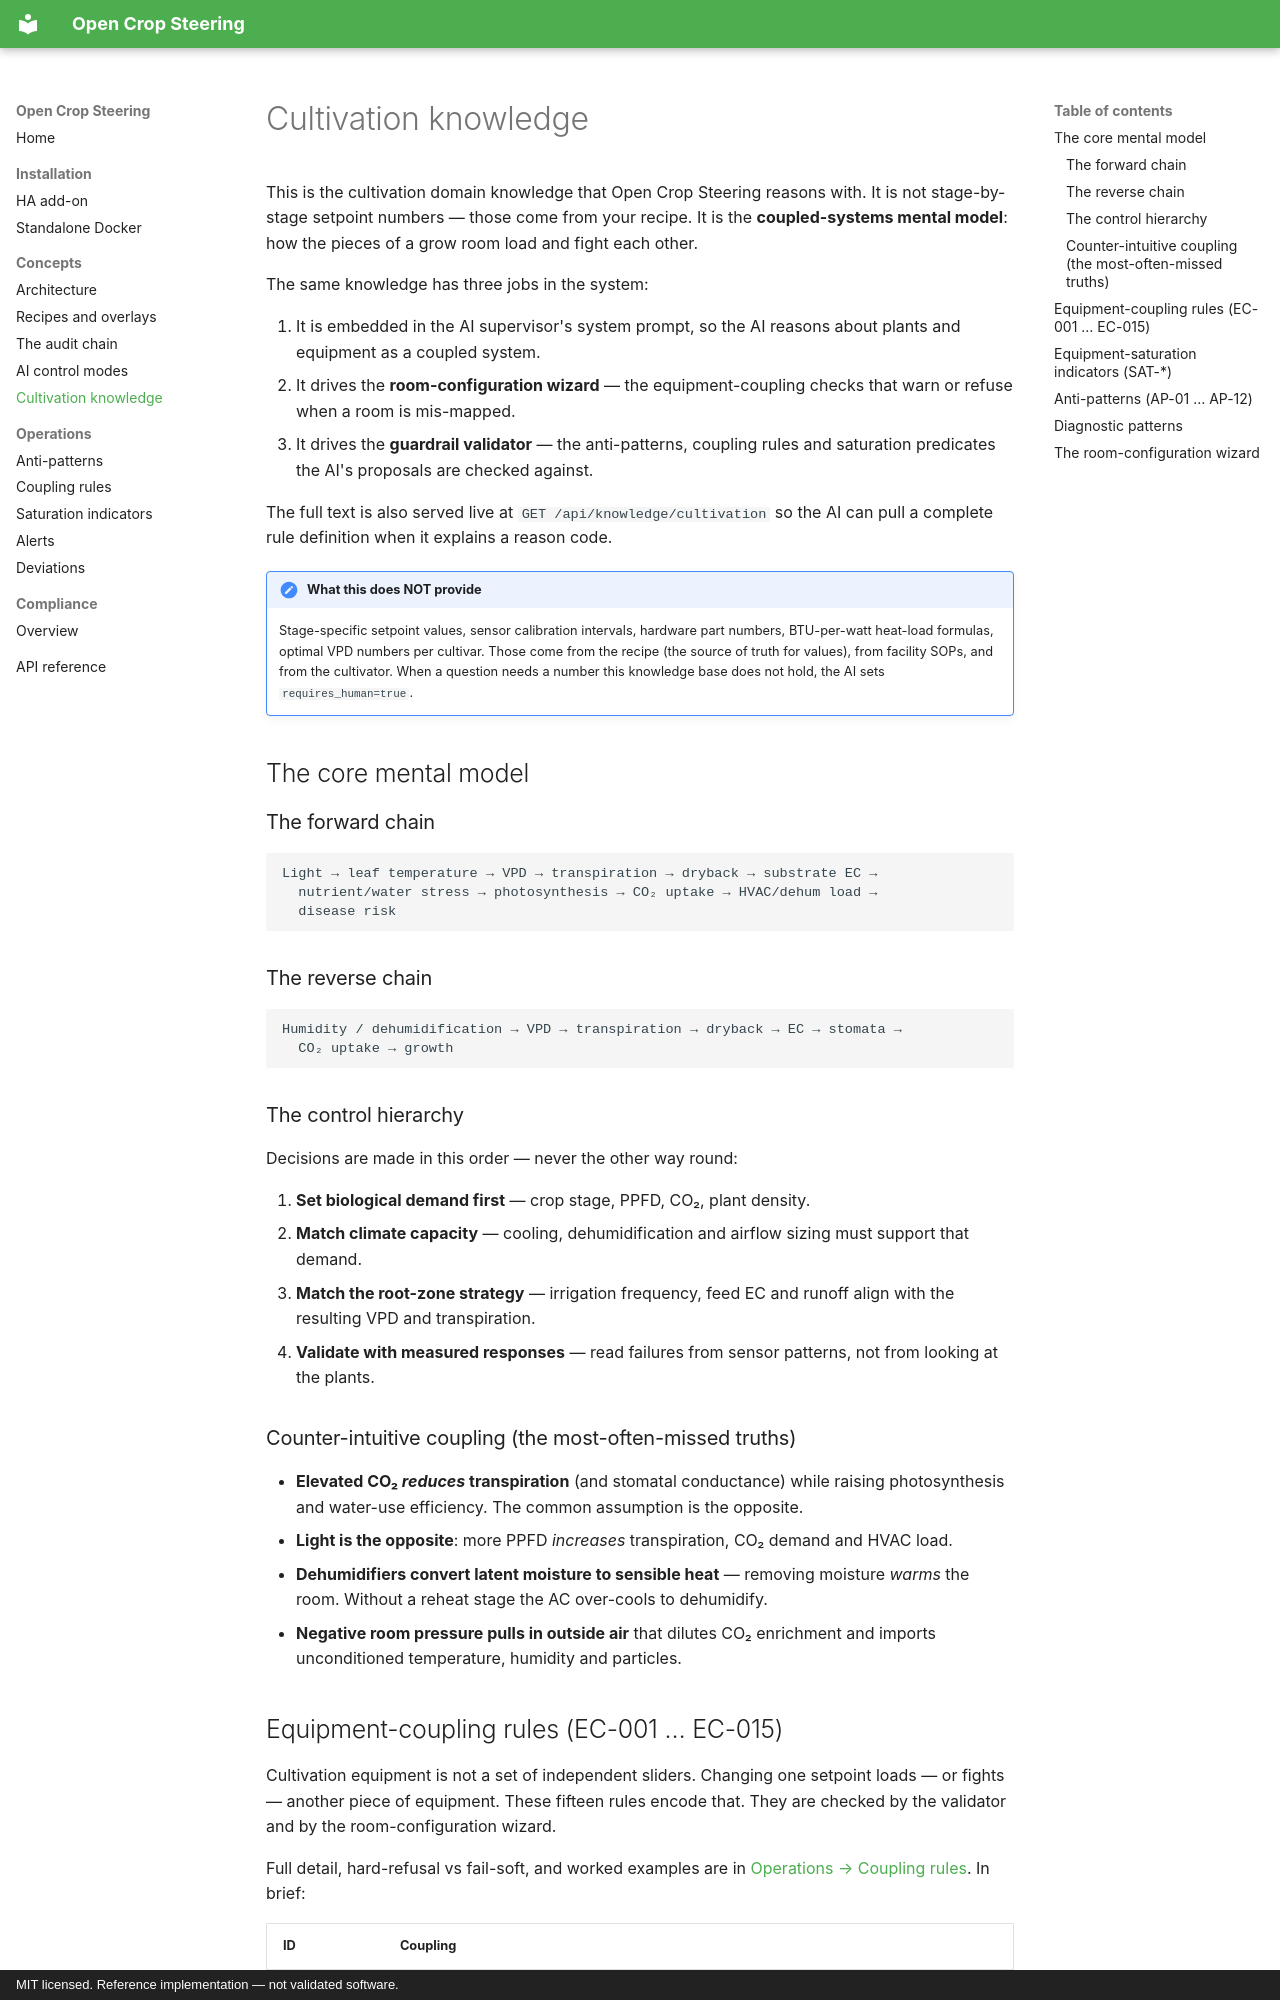

repository: JakeTheRabbit/open-crop-steering · page: concepts/cultivation_knowledge/index.html · generator: mkdocs · copyright: MIT licensed. Reference implementation — not validated software.

# Cultivation knowledge

This is the cultivation domain knowledge that Open Crop Steering reasons with.
It is not stage-by-stage setpoint numbers — those come from your recipe. It is
the **coupled-systems mental model**: how the pieces of a grow room load and
fight each other.

The same knowledge has three jobs in the system:

1. It is embedded in the AI supervisor's system prompt, so the AI reasons about
   plants and equipment as a coupled system.
2. It drives the **room-configuration wizard** — the equipment-coupling checks
   that warn or refuse when a room is mis-mapped.
3. It drives the **guardrail validator** — the anti-patterns, coupling rules and
   saturation predicates the AI's proposals are checked against.

The full text is also served live at `GET /api/knowledge/cultivation` so the AI
can pull a complete rule definition when it explains a reason code.

!!! note "What this does NOT provide"
    Stage-specific setpoint values, sensor calibration intervals, hardware part
    numbers, BTU-per-watt heat-load formulas, optimal VPD numbers per cultivar.
    Those come from the recipe (the source of truth for values), from facility
    SOPs, and from the cultivator. When a question needs a number this
    knowledge base does not hold, the AI sets `requires_human=true`.

## The core mental model

### The forward chain

```
Light → leaf temperature → VPD → transpiration → dryback → substrate EC →
  nutrient/water stress → photosynthesis → CO₂ uptake → HVAC/dehum load →
  disease risk
```

### The reverse chain

```
Humidity / dehumidification → VPD → transpiration → dryback → EC → stomata →
  CO₂ uptake → growth
```

### The control hierarchy

Decisions are made in this order — never the other way round:

1. **Set biological demand first** — crop stage, PPFD, CO₂, plant density.
2. **Match climate capacity** — cooling, dehumidification and airflow sizing
   must support that demand.
3. **Match the root-zone strategy** — irrigation frequency, feed EC and runoff
   align with the resulting VPD and transpiration.
4. **Validate with measured responses** — read failures from sensor patterns,
   not from looking at the plants.

### Counter-intuitive coupling (the most-often-missed truths)

- **Elevated CO₂ *reduces* transpiration** (and stomatal conductance) while
  raising photosynthesis and water-use efficiency. The common assumption is the
  opposite.
- **Light is the opposite**: more PPFD *increases* transpiration, CO₂ demand and
  HVAC load.
- **Dehumidifiers convert latent moisture to sensible heat** — removing moisture
  *warms* the room. Without a reheat stage the AC over-cools to dehumidify.
- **Negative room pressure pulls in outside air** that dilutes CO₂ enrichment
  and imports unconditioned temperature, humidity and particles.
